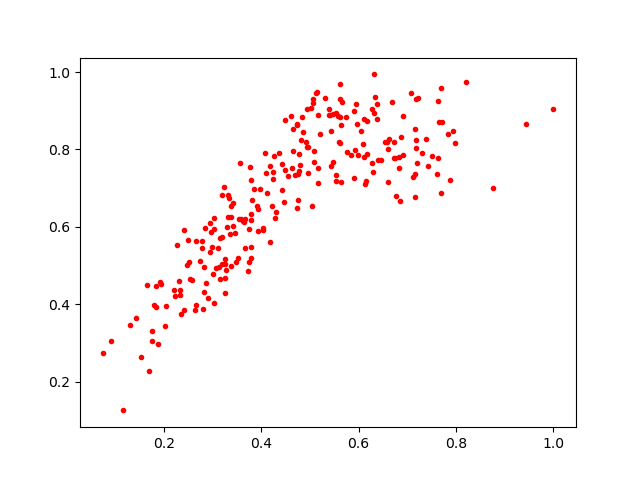

The file beside this chart, header and first rows:
0.2330453, 0.42461994
0.5069, 0.919
0.7177, 0.8031
0.331, 0.6813
0.3364, 0.5818
0.6122, 0.7119
0.3312, 0.6263
0.2839, 0.5963
0.2666, 0.3989
0.1836, 0.3934
0.4098, 0.7388
0.474, 0.6501
0.2646, 0.3867
0.5627, 0.8842
0.4858, 0.8446
0.3385, 0.653
0.9444, 0.8659
0.3626, 0.6145
0.1166, 0.1261
0.2825, 0.4969
0.3299, 0.6003
0.2305, 0.4593
0.4483, 0.8762
0.6277, 0.7659
0.3377, 0.626
0.788, 0.7208
0.5041, 0.6541
0.3638, 0.6126
0.7616, 0.7368
0.5532, 0.7174
0.3267, 0.5043
0.6174, 0.7885
0.7658, 0.8701
0.4217, 0.6539
0.4773, 0.7886
0.6054, 0.8479
0.6387, 0.9179
0.5664, 0.9222
0.7153, 0.7362
0.4805, 0.7609
0.2581, 0.4638
0.2835, 0.4316
0.391, 0.6532
1.0, 0.9052
0.3742, 0.595
0.3337, 0.6749
0.3432, 0.6026
0.5157, 0.7139
0.4039, 0.5917
0.7513, 0.7841
0.1885, 0.2984
0.731, 0.7906
0.5093, 0.7686
0.5614, 0.9693
0.3042, 0.6243
0.3458, 0.5855
0.558, 0.8877
0.5991, 0.7853
0.7119, 0.7283
0.4366, 0.7905
0.3153, 0.4665
... 185 more rows
